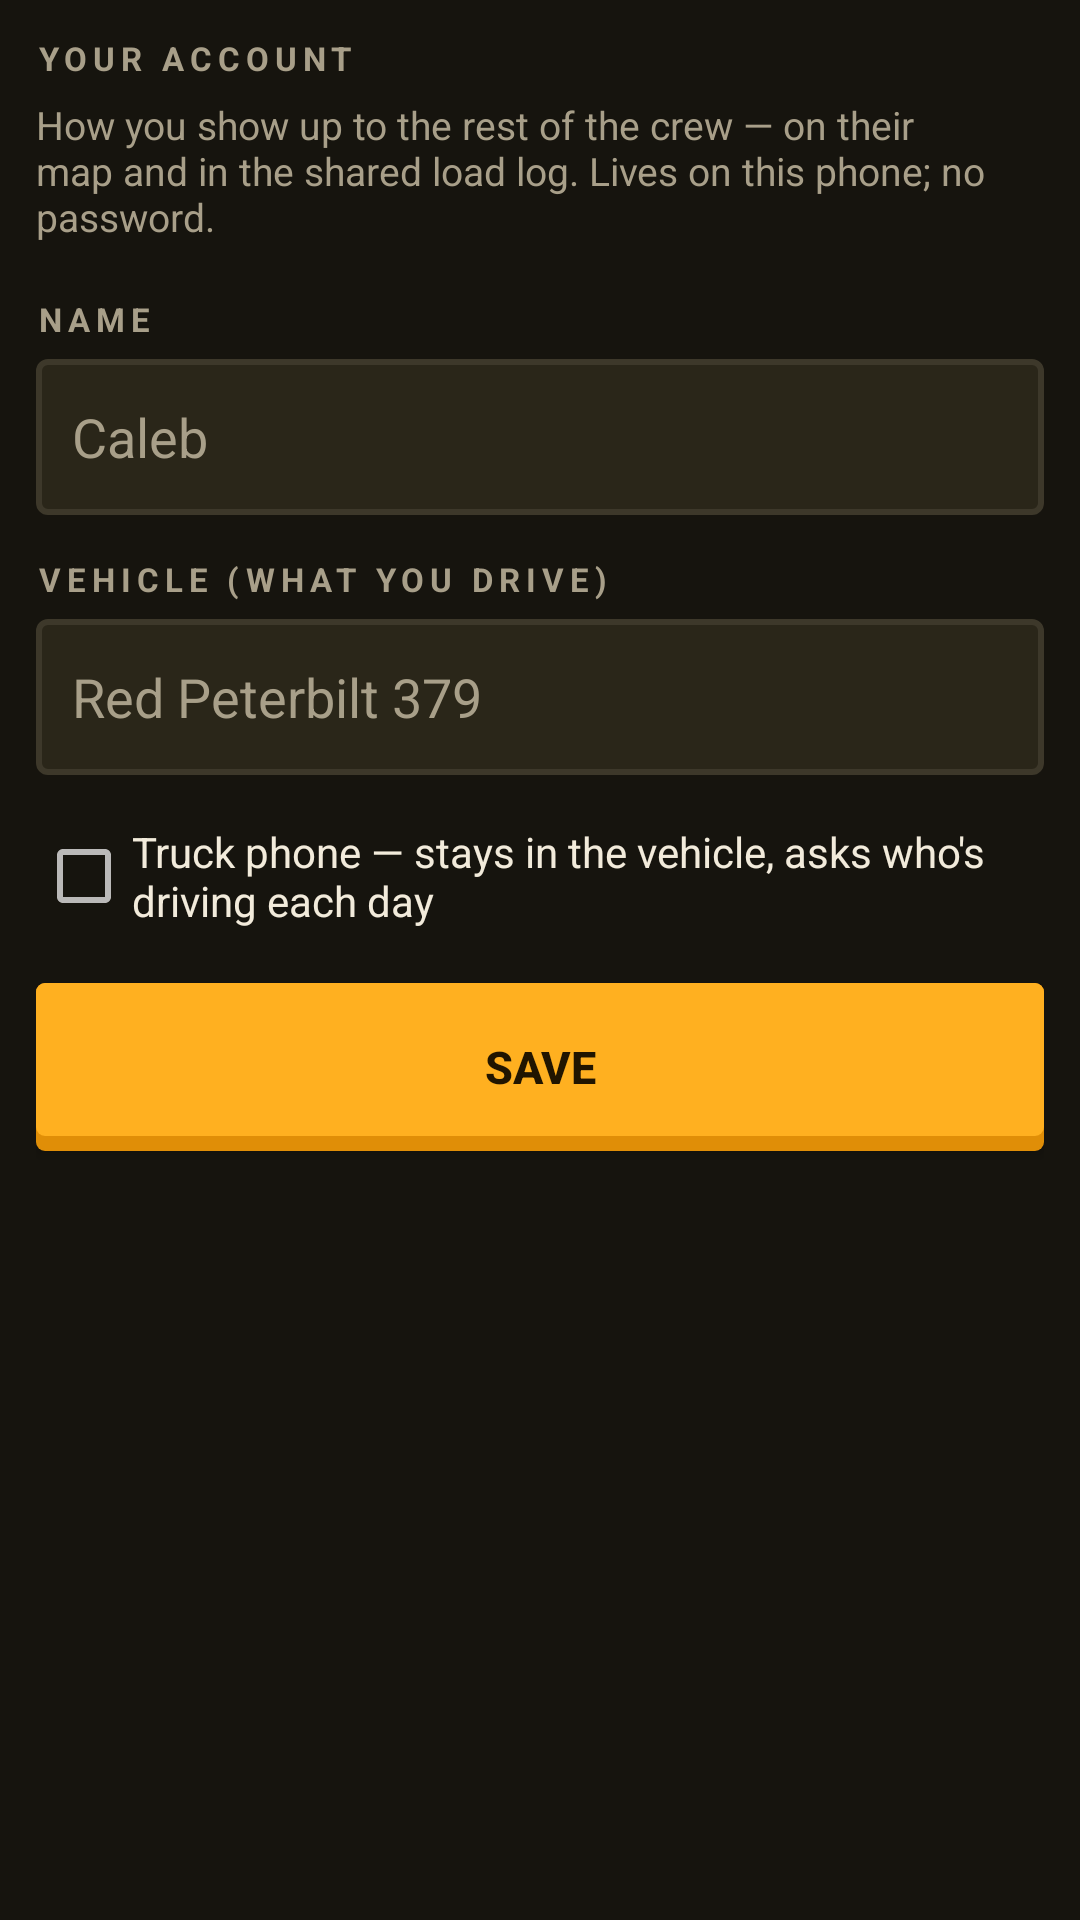

Android layout source for this screen:
<!-- AndroidManifest.xml: application theme Theme.SilageLoads -->
<!-- res/layout/activity_account.xml -->
<?xml version="1.0" encoding="utf-8"?>
<ScrollView xmlns:android="http://schemas.android.com/apk/res/android"
    android:layout_width="match_parent"
    android:layout_height="match_parent"
    android:background="@color/bg"
    android:fillViewport="true">

    <LinearLayout
        android:layout_width="match_parent"
        android:layout_height="wrap_content"
        android:orientation="vertical"
        android:padding="12dp">

        <TextView
            style="@style/Label"
            android:layout_width="wrap_content"
            android:layout_height="wrap_content"
            android:text="@string/account_title" />

        <TextView
            android:layout_width="match_parent"
            android:layout_height="wrap_content"
            android:layout_marginTop="6dp"
            android:text="@string/account_hint"
            android:textColor="@color/muted"
            android:textSize="13sp" />

        <TextView
            style="@style/Label"
            android:layout_width="wrap_content"
            android:layout_height="wrap_content"
            android:layout_marginTop="18dp"
            android:text="@string/your_name" />

        <EditText
            android:id="@+id/accountName"
            android:layout_width="match_parent"
            android:layout_height="wrap_content"
            android:layout_marginTop="6dp"
            android:background="@drawable/bg_row"
            android:hint="Caleb"
            android:importantForAutofill="no"
            android:inputType="textPersonName|textCapWords"
            android:minHeight="52dp"
            android:padding="12dp"
            android:textColor="@color/ink"
            android:textColorHint="@color/muted" />

        <TextView
            style="@style/Label"
            android:layout_width="wrap_content"
            android:layout_height="wrap_content"
            android:layout_marginTop="14dp"
            android:text="@string/your_vehicle" />

        <EditText
            android:id="@+id/accountVehicle"
            android:layout_width="match_parent"
            android:layout_height="wrap_content"
            android:layout_marginTop="6dp"
            android:background="@drawable/bg_row"
            android:hint="Red Peterbilt 379"
            android:importantForAutofill="no"
            android:inputType="text|textCapWords"
            android:minHeight="52dp"
            android:padding="12dp"
            android:textColor="@color/ink"
            android:textColorHint="@color/muted" />

        <CheckBox
            android:id="@+id/truckModeCheck"
            android:layout_width="match_parent"
            android:layout_height="wrap_content"
            android:layout_marginTop="16dp"
            android:text="@string/truck_phone"
            android:textColor="@color/ink"
            android:textSize="14sp" />

        <Button
            android:id="@+id/accountSaveBtn"
            android:layout_width="match_parent"
            android:layout_height="wrap_content"
            android:layout_marginTop="18dp"
            android:background="@drawable/bg_btn_accent"
            android:minHeight="56dp"
            android:text="@string/save"
            android:textColor="@color/accent_ink"
            android:textSize="15sp"
            android:textStyle="bold" />

        <TextView
            android:id="@+id/accountStatus"
            android:layout_width="match_parent"
            android:layout_height="wrap_content"
            android:layout_marginTop="16dp"
            android:lineSpacingMultiplier="1.35"
            android:textColor="@color/muted"
            android:textSize="13sp" />
    </LinearLayout>
</ScrollView>
<!-- resources referenced by this layout -->
<resources>
  <color name="accent_ink">#211500</color>
  <color name="bg">#16140E</color>
  <color name="ink">#F2EBDB</color>
  <color name="muted">#A89F89</color>
  <!-- drawable bg_btn_accent (drawable) -->
  <?xml version="1.0" encoding="utf-8"?>
  <selector xmlns:android="http://schemas.android.com/apk/res/android">
      <item android:state_pressed="true">
          <shape android:shape="rectangle">
              <solid android:color="@color/accent2" />
              <corners android:radius="3dp" />
          </shape>
      </item>
      <item>
          <layer-list>
              
              <item>
                  <shape android:shape="rectangle">
                      <solid android:color="@color/accent2" />
                      <corners android:radius="3dp" />
                  </shape>
              </item>
              <item android:bottom="5dp">
                  <shape android:shape="rectangle">
                      <solid android:color="@color/accent" />
                      <corners android:radius="3dp" />
                  </shape>
              </item>
          </layer-list>
      </item>
  </selector>
  <!-- drawable bg_row (drawable) -->
  <?xml version="1.0" encoding="utf-8"?>
  <shape xmlns:android="http://schemas.android.com/apk/res/android" android:shape="rectangle">
      <solid android:color="@color/panel2" />
      <stroke android:width="2dp" android:color="@color/line" />
      <corners android:radius="3dp" />
  </shape>
  <string name="account_hint">How you show up to the rest of the crew — on their map and in the shared load log. Lives on this phone; no password.</string>
  <string name="account_title">Your account</string>
  <string name="save">SAVE</string>
  <string name="truck_phone">Truck phone — stays in the vehicle, asks who\'s driving each day</string>
  <string name="your_name">Name</string>
  <string name="your_vehicle">Vehicle (what you drive)</string>
  <style name="Label">
          <item name="android:textColor">@color/muted</item>
          <item name="android:textSize">11sp</item>
          <item name="android:textStyle">bold</item>
          <item name="android:textAllCaps">true</item>
          <item name="android:letterSpacing">0.18</item>
      </style>
  <style name="Theme.SilageLoads" parent="Theme.AppCompat.NoActionBar">
          <item name="android:colorBackground">@color/bg</item>
          <item name="android:windowBackground">@color/bg</item>
          <item name="android:textColorPrimary">@color/ink</item>
          <item name="android:statusBarColor">@color/bg</item>
          <item name="android:navigationBarColor">@color/bg</item>
      </style>
  <color name="accent2">#E08E07</color>
  <color name="accent">#FFB020</color>
  <color name="panel2">#2A2619</color>
  <color name="line">#3D382A</color>
</resources>
